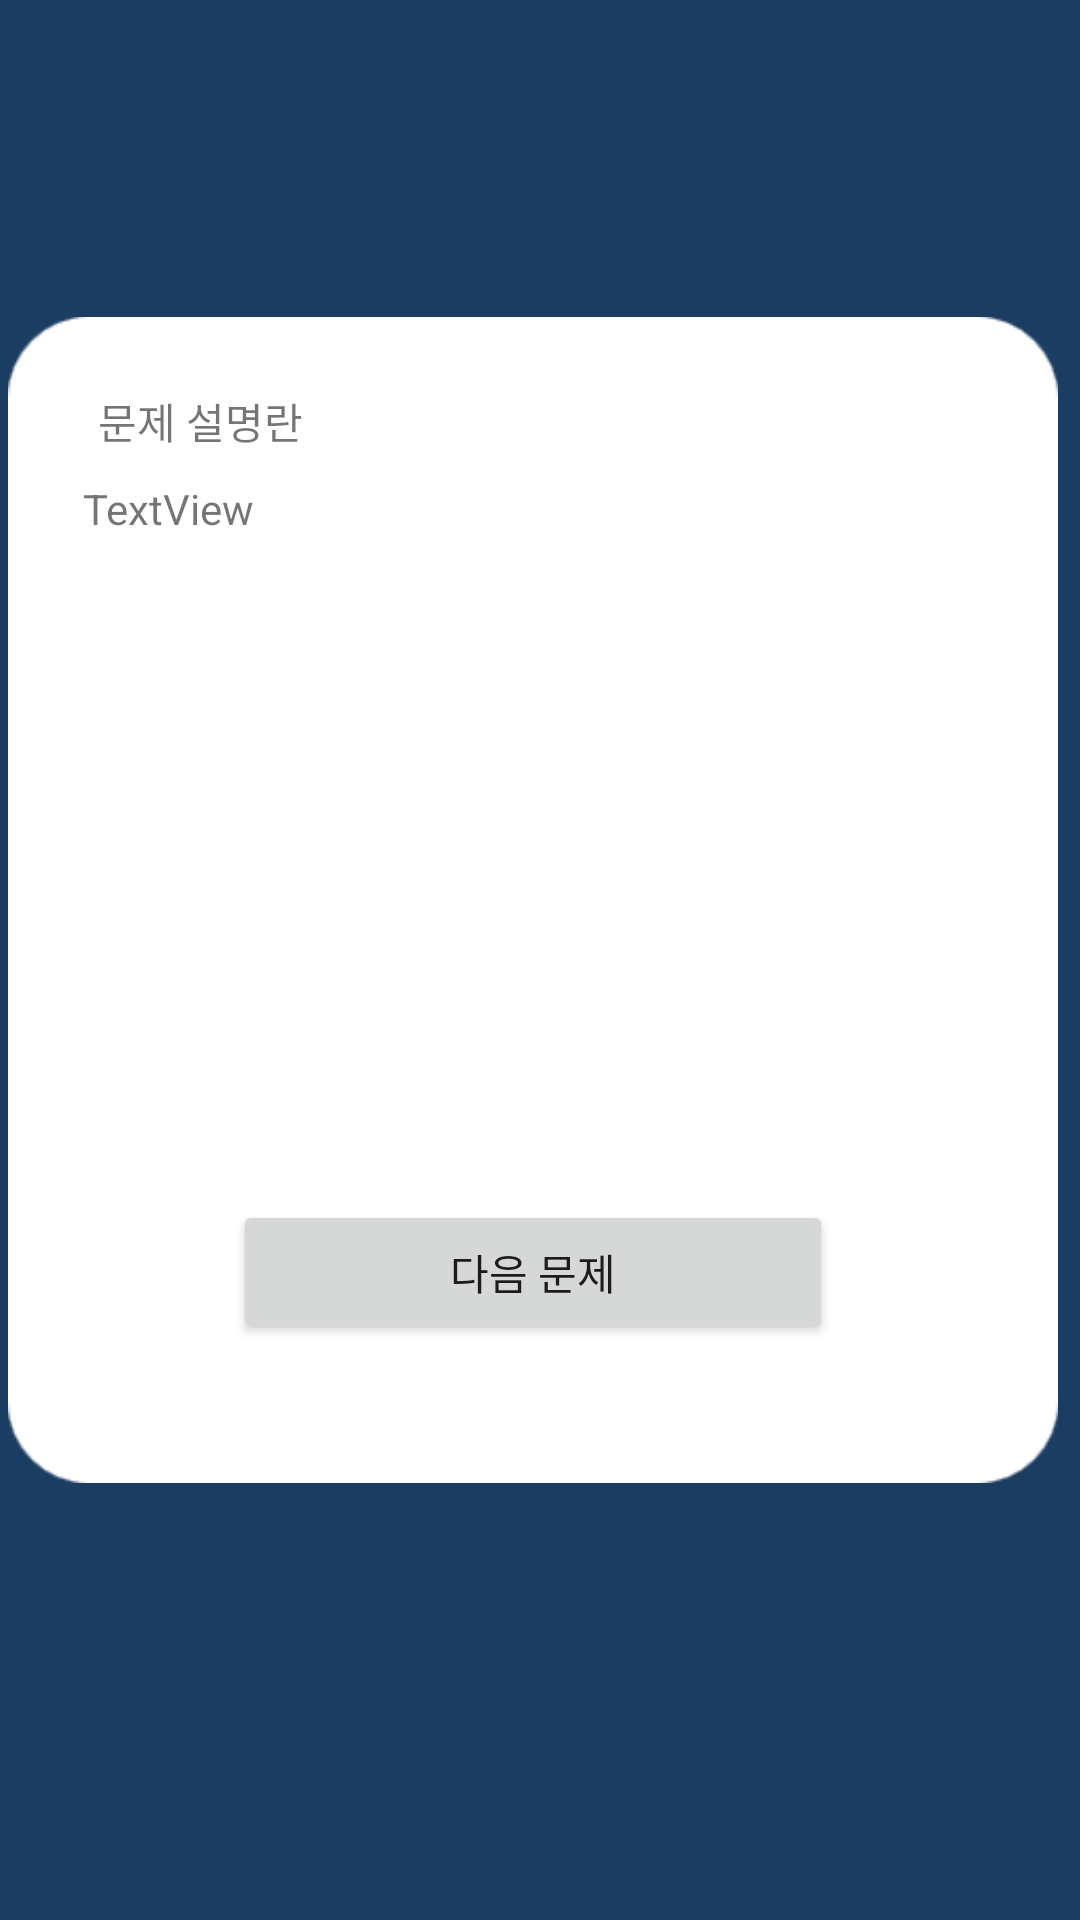

Layout XML and referenced resources for this Android screen:
<!-- AndroidManifest.xml: application theme Theme.ListenCareFree -->
<!-- res/layout/quest_emotion.xml -->
<?xml version="1.0" encoding="utf-8"?>
<androidx.constraintlayout.widget.ConstraintLayout xmlns:android="http://schemas.android.com/apk/res/android"
    xmlns:app="http://schemas.android.com/apk/res-auto"
    xmlns:tools="http://schemas.android.com/tools"
    android:layout_width="match_parent"
    android:layout_height="match_parent"
    tools:context=".Train_EmotionActivity">

    <ScrollView
        android:layout_width="match_parent"
        android:layout_height="match_parent"
        android:background="#1C3D62"
        app:layout_constraintBottom_toBottomOf="parent"
        app:layout_constraintEnd_toEndOf="parent"
        app:layout_constraintStart_toStartOf="parent"
        app:layout_constraintTop_toTopOf="parent"
        app:layout_constraintVertical_bias="0.0">

        <androidx.constraintlayout.widget.ConstraintLayout
            android:layout_width="wrap_content"
            android:layout_height="wrap_content"
            android:background="#1C3D62">

            <ImageView
                android:id="@+id/imageView14"
                android:layout_width="350dp"
                android:layout_height="400dp"
                android:layout_marginTop="100dp"
                app:layout_constraintEnd_toStartOf="@+id/space2"
                app:layout_constraintHorizontal_bias="0.526"
                app:layout_constraintStart_toEndOf="@+id/space"
                app:layout_constraintTop_toTopOf="parent"
                app:srcCompat="@drawable/environment_back" />

            <TextView
                android:id="@+id/quest_emotion_text"
                android:layout_width="300dp"
                android:layout_height="180dp"
                android:text="TextView"
                app:layout_constraintBottom_toTopOf="@+id/queset_emotion_button1"
                app:layout_constraintEnd_toEndOf="@+id/imageView14"
                app:layout_constraintStart_toStartOf="@+id/imageView14"
                app:layout_constraintTop_toTopOf="@+id/imageView14" />

            <TextView
                android:id="@+id/queset_emotion_text1"
                android:layout_width="wrap_content"
                android:layout_height="wrap_content"
                android:layout_marginStart="30dp"
                android:layout_marginTop="30dp"
                android:text="문제 설명란"
                app:layout_constraintStart_toStartOf="@+id/imageView14"
                app:layout_constraintTop_toTopOf="@+id/imageView14" />

            <Button
                android:id="@+id/queset_emotion_button1"
                android:layout_width="200dp"
                android:layout_height="wrap_content"
                android:layout_marginTop="300dp"
                android:text="다음 문제"
                app:layout_constraintEnd_toEndOf="@+id/imageView14"
                app:layout_constraintStart_toStartOf="@+id/imageView14"
                app:layout_constraintTop_toTopOf="@+id/imageView14" />

            <Space
                android:id="@+id/space"
                android:layout_width="50dp"
                android:layout_height="50dp"
                app:layout_constraintStart_toStartOf="parent"
                app:layout_constraintTop_toTopOf="parent" />

            <Space
                android:id="@+id/space2"
                android:layout_width="50dp"
                android:layout_height="50dp"
                app:layout_constraintEnd_toEndOf="parent"
                app:layout_constraintTop_toTopOf="parent" />

        </androidx.constraintlayout.widget.ConstraintLayout>
    </ScrollView>
</androidx.constraintlayout.widget.ConstraintLayout>
<!-- resources referenced by this layout -->
<resources>
  <!-- drawable environment_back: png bitmap (drawable, 2415 bytes) -->
  <style name="Theme.ListenCareFree" parent="Theme.AppCompat.DayNight">
          
          <item name="colorPrimary">#ffffff</item>
          <item name="colorPrimaryVariant">#00bfff</item>
          <item name="colorOnPrimary">@color/white</item>
          
          <item name="colorSecondary">@color/teal_200</item>
          <item name="colorSecondaryVariant">@color/teal_700</item>
          <item name="colorOnSecondary">@color/black</item>
          
          <item name="android:statusBarColor" tools:targetApi="l">?attr/colorPrimaryVariant</item>
          
      </style>
  <!-- not gathered from this repository: default colours our renderer supplied (Android Studio template values) -->
  <color name="teal_200">#FF03DAC5</color>
  <color name="teal_700">#FF018786</color>
  <color name="black">#FF000000</color>
  <color name="white">#FFFFFFFF</color>
</resources>
